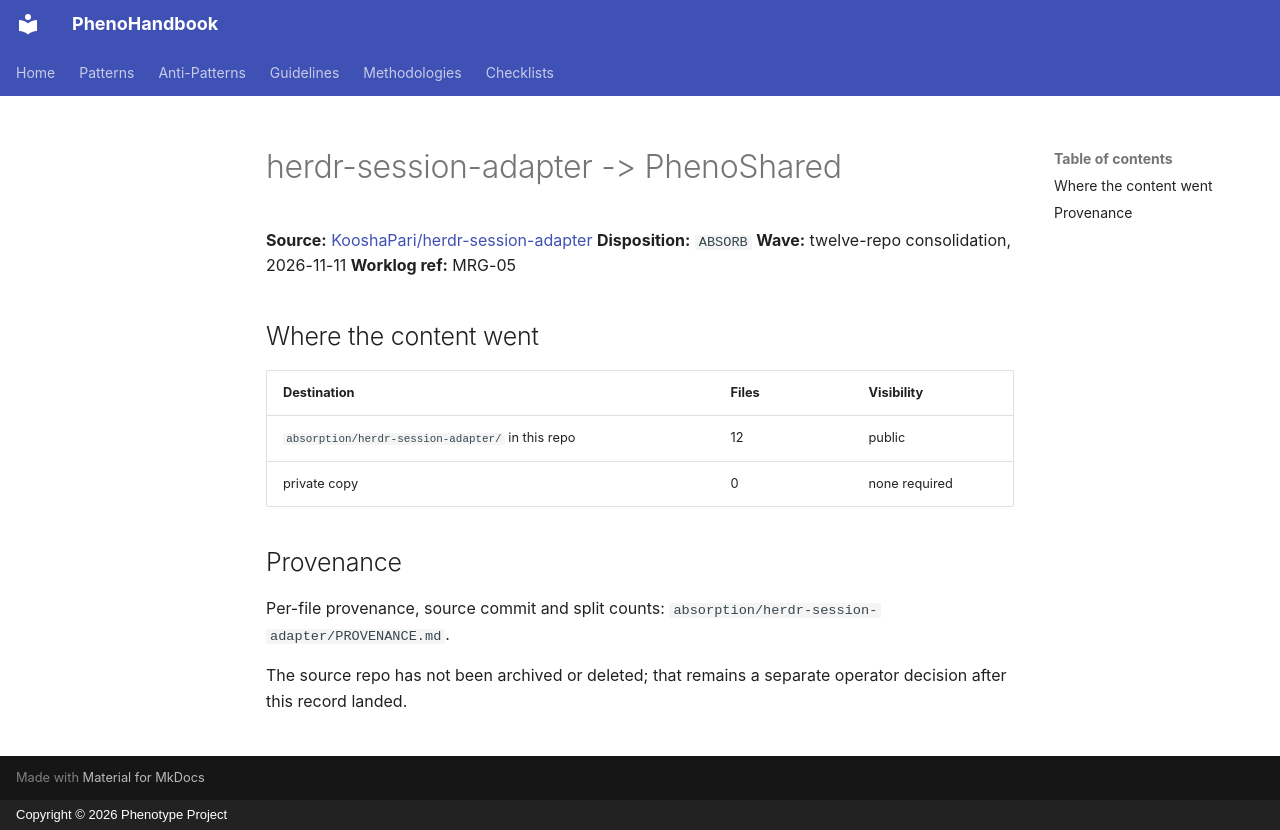

repository: KooshaPari/PhenoShared · page: absorbed-from/herdr-session-adapter/index.html · generator: mkdocs · copyright: Copyright © 2026 Phenotype Project

# herdr-session-adapter -> PhenoShared

**Source:** [KooshaPari/herdr-session-adapter](https://github.com/KooshaPari/herdr-session-adapter)
**Disposition:** `ABSORB`
**Wave:** twelve-repo consolidation, 2026-11-11
**Worklog ref:** MRG-05

## Where the content went

| Destination | Files | Visibility |
|---|---|---|
| `absorption/herdr-session-adapter/` in this repo | 12 | public |
| private copy | 0 | none required |

## Provenance

Per-file provenance, source commit and split counts: `absorption/herdr-session-adapter/PROVENANCE.md`.

The source repo has not been archived or deleted; that remains a separate
operator decision after this record landed.
